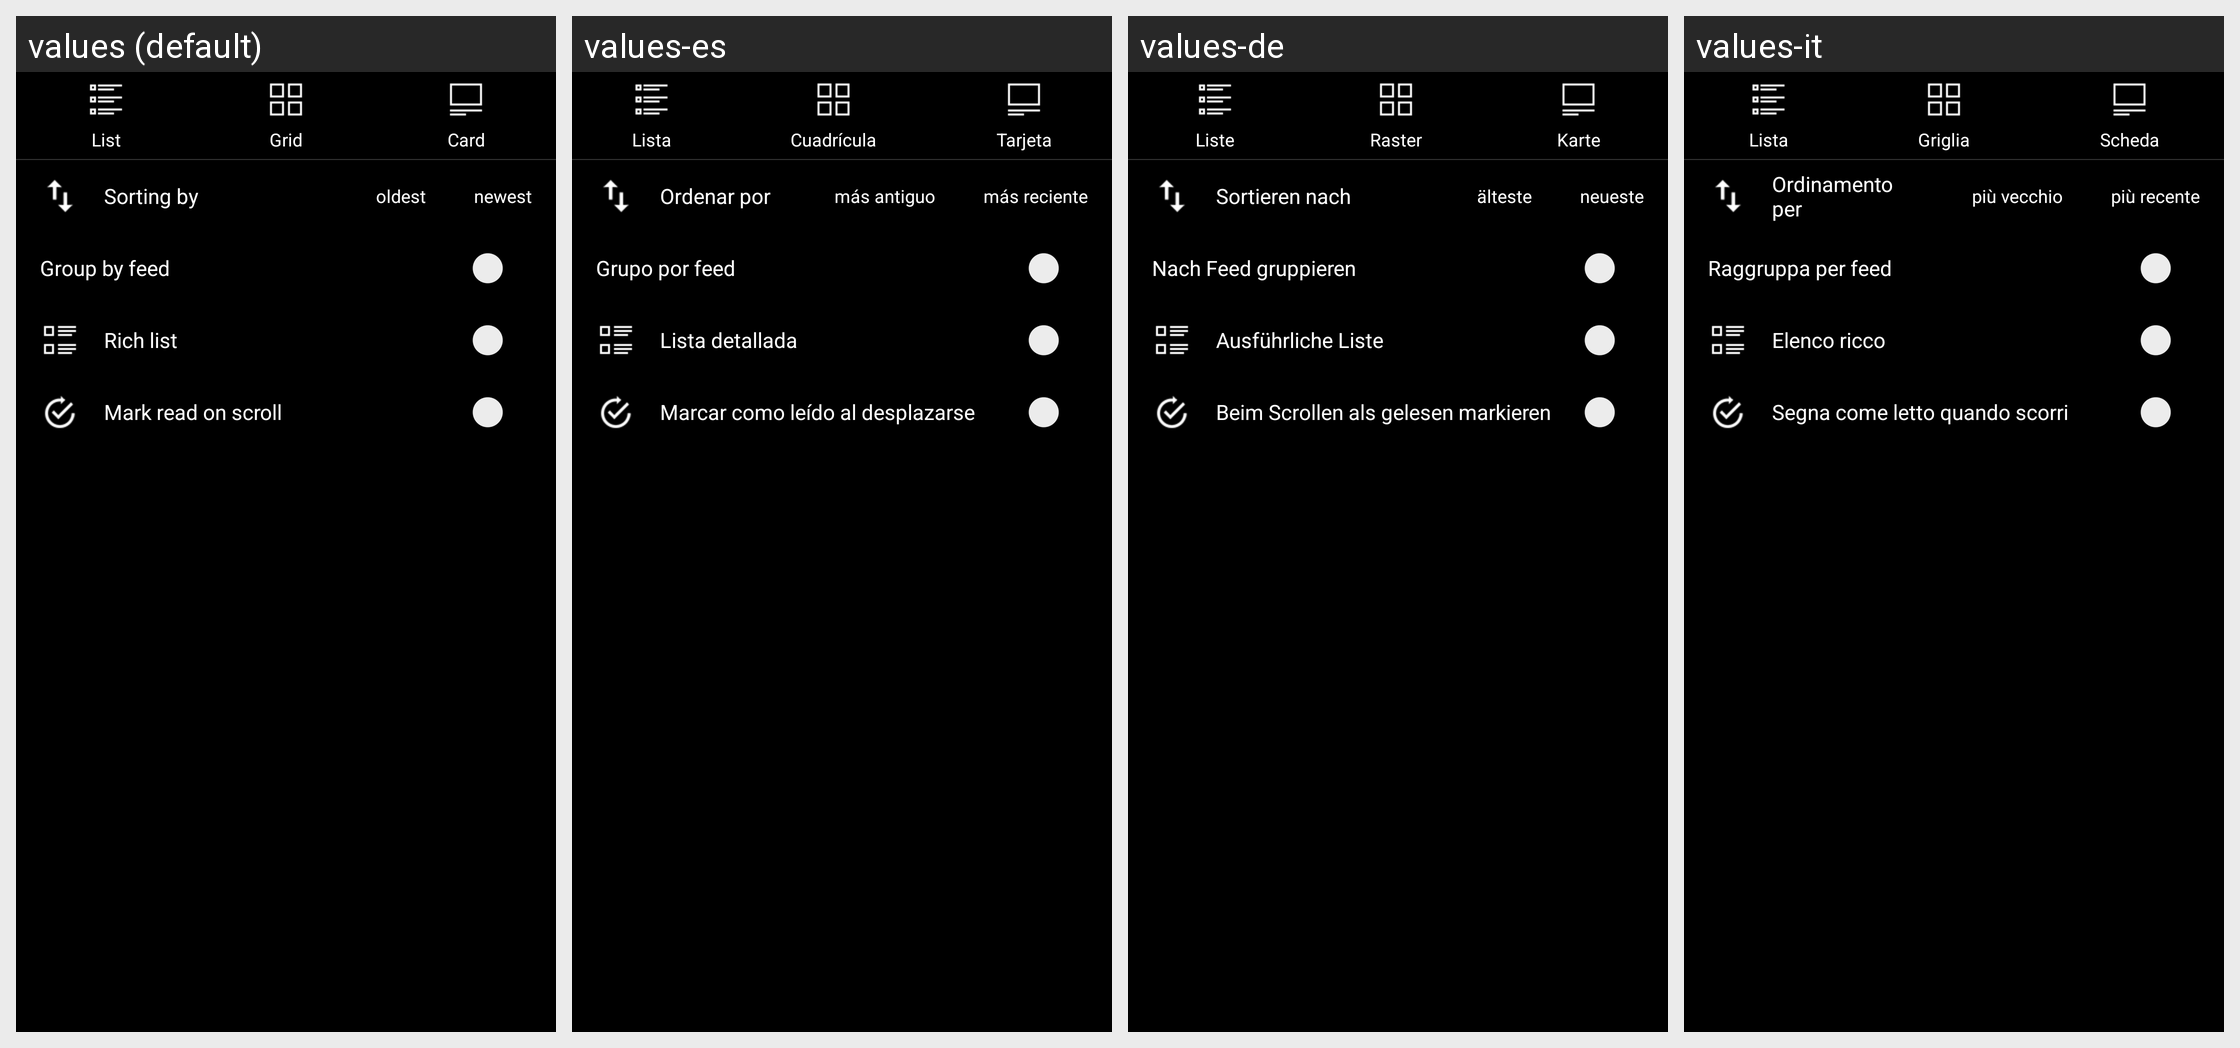

Translations of the strings shown on this Android screen, per locale in the grid:
Android screen res/layout/popup_options.xml rendered under 4 locales, left to right: values (default), values-es, values-de, values-it. Device: Nexus 5 (rendered at 1080×1920; each locale shown at half size, 540×960, under a caption strip naming it); theme AppTheme.
Other locales in the repository, not shown: values-af, values-am, values-ar, values-as, values-az, values-be, values-bg, values-bn, values-bs, values-ca, values-cs, values-da, values-el, values-en-rGB, values-es-rUS, values-et, values-eu, values-fa, values-fi, values-fr, values-fr-rCA, values-gl, values-gu, values-hi, values-hr, values-hu, values-hy, values-in, values-is, values-iw, values-ja, values-ka, values-kk, values-km, values-kn, values-ko, values-ky, values-lo, values-lt, values-lv, values-mk, values-ml, values-mn, values-mr, values-ms, values-my, values-nb, values-ne, values-nl, values-or, values-pa, values-pl, values-pt, values-pt-rBR, values-pt-rPT, values-ro, values-ru, values-si, values-sk, values-sl, values-sq, values-sr, values-sv, values-sw, values-ta, values-te, values-th, values-tl, values-tr, values-ug, values-uk, values-ur, values-uz, values-vi, values-zh-rCN, values-zh-rHK, values-zh-rTW, values-zu.
Strings drawn on this screen, with the default value and each locale's value (text and hints the layout hard-codes, and strings that could not be matched under every locale, appear in the picture but are not listed):

menu_list_view
  values: List
  values-es: Lista
  values-de: Liste
  values-it: Lista

menu_grid_view
  values: Grid
  values-es: Cuadrícula
  values-de: Raster
  values-it: Griglia

menu_card_view
  values: Card
  values-es: Tarjeta
  values-de: Karte
  values-it: Scheda

array_item_sort_oldest
  values: oldest
  values-es: más antiguo
  values-de: älteste
  values-it: più vecchio

array_item_sort_newest
  values: newest
  values-es: más reciente
  values-de: neueste
  values-it: più recente

menu_sorting
  values: Sorting by
  values-es: Ordenar por
  values-de: Sortieren nach
  values-it: Ordinamento per

menu_group_by_feed
  values: Group by feed
  values-es: Grupo por feed
  values-de: Nach Feed gruppieren
  values-it: Raggruppa per feed

menu_rich_list
  values: Rich list
  values-es: Lista detallada
  values-de: Ausführliche Liste
  values-it: Elenco ricco

menu_mark_scroll
  values: Mark read on scroll
  values-es: Marcar como leído al desplazarse
  values-de: Beim Scrollen als gelesen markieren
  values-it: Segna come letto quando scorri
